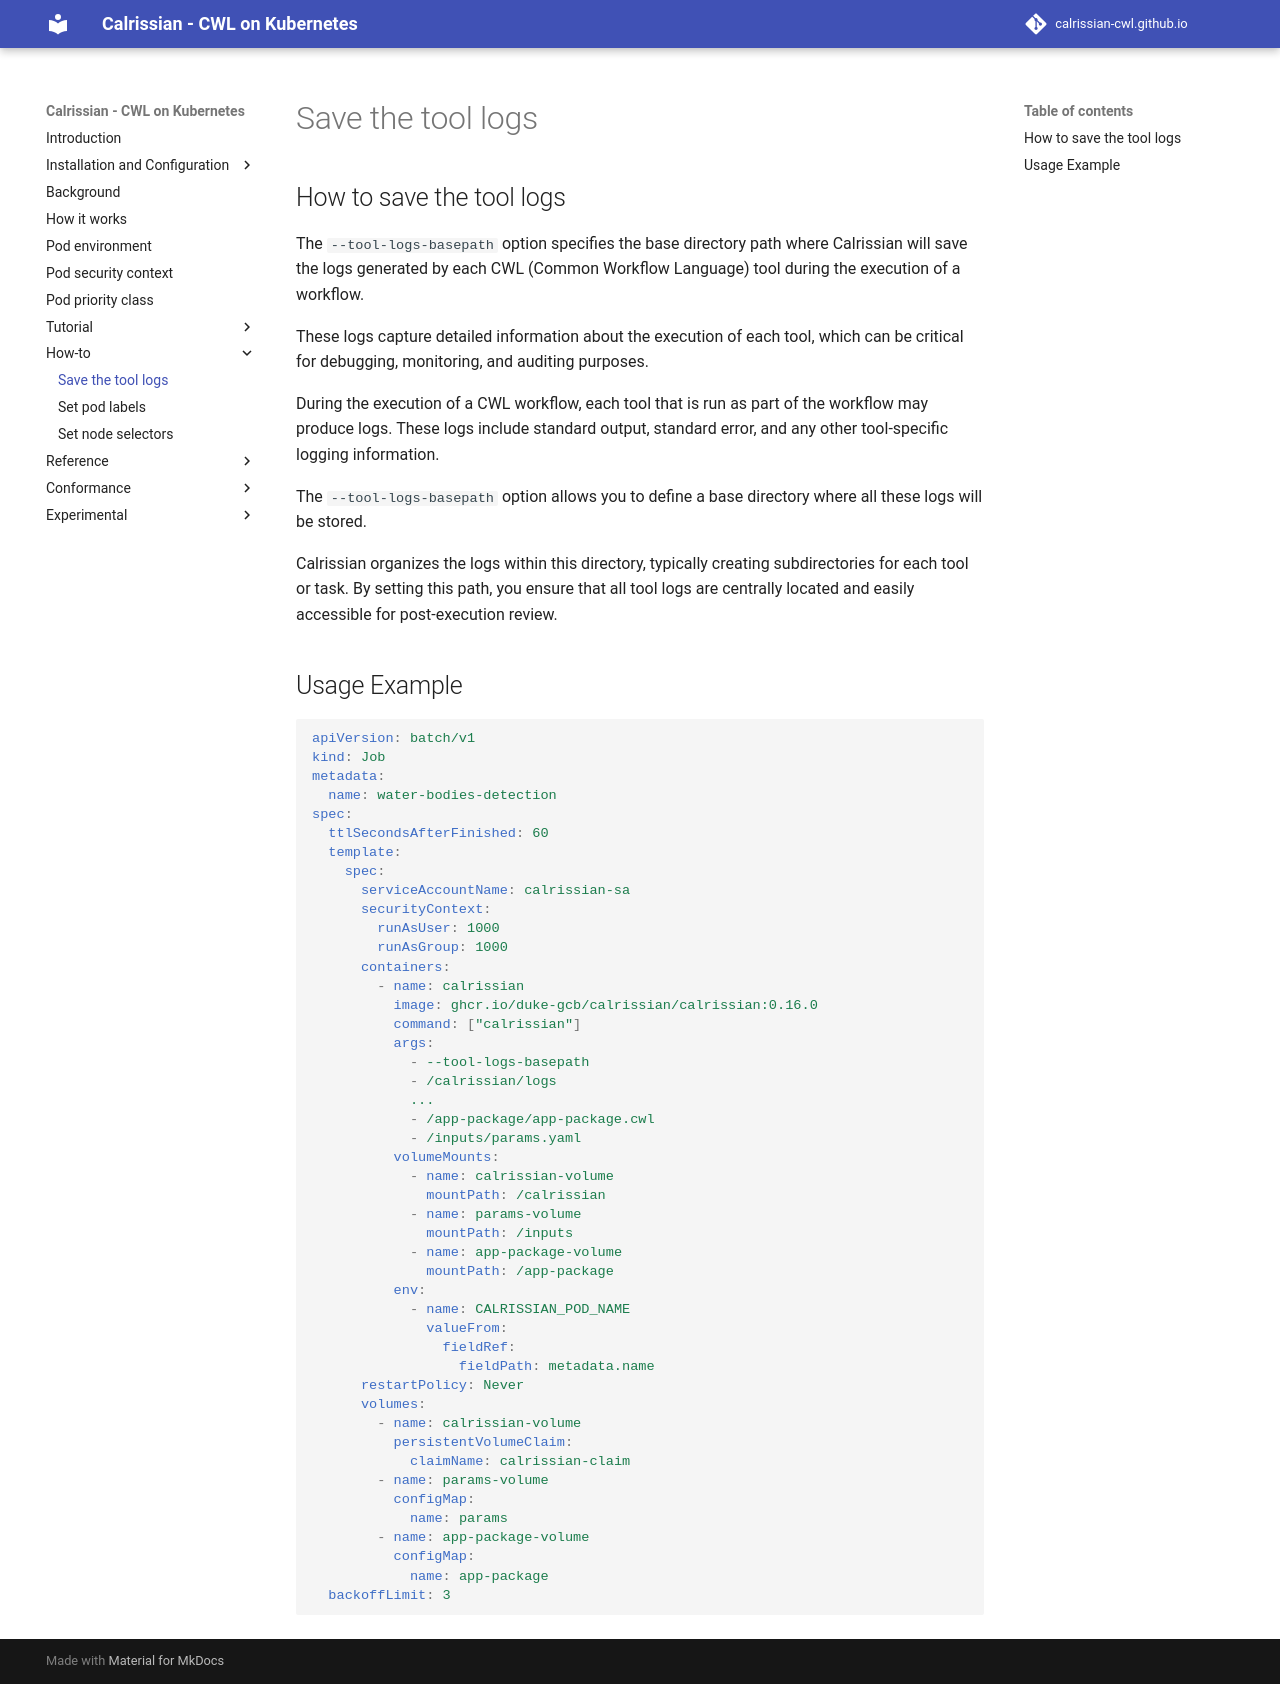

repository: calrissian-cwl/calrissian-cwl.github.io · page: how-to/save-tool-logs/index.html · generator: mkdocs

## How to save the tool logs

The `--tool-logs-basepath` option specifies the base directory path where Calrissian will save the logs generated by each CWL (Common Workflow Language) tool during the execution of a workflow. 

These logs capture detailed information about the execution of each tool, which can be critical for debugging, monitoring, and auditing purposes.

During the execution of a CWL workflow, each tool that is run as part of the workflow may produce logs. These logs include standard output, standard error, and any other tool-specific logging information.

The `--tool-logs-basepath` option allows you to define a base directory where all these logs will be stored. 

Calrissian organizes the logs within this directory, typically creating subdirectories for each tool or task. By setting this path, you ensure that all tool logs are centrally located and easily accessible for post-execution review.

## Usage Example

```yaml
apiVersion: batch/v1
kind: Job
metadata:
  name: water-bodies-detection
spec:
  ttlSecondsAfterFinished: 60
  template:
    spec:
      serviceAccountName: calrissian-sa
      securityContext:
        runAsUser: 1000
        runAsGroup: 1000
      containers:
        - name: calrissian
          image: ghcr.io/duke-gcb/calrissian/calrissian:0.16.0
          command: ["calrissian"]
          args:
            - --tool-logs-basepath 
            - /calrissian/logs
            ...
            - /app-package/app-package.cwl
            - /inputs/params.yaml
          volumeMounts:
            - name: calrissian-volume
              mountPath: /calrissian
            - name: params-volume
              mountPath: /inputs
            - name: app-package-volume
              mountPath: /app-package
          env:
            - name: CALRISSIAN_POD_NAME
              valueFrom:
                fieldRef:
                  fieldPath: metadata.name
      restartPolicy: Never
      volumes:
        - name: calrissian-volume
          persistentVolumeClaim:
            claimName: calrissian-claim 
        - name: params-volume
          configMap:
            name: params  
        - name: app-package-volume
          configMap:
            name: app-package
  backoffLimit: 3
```
